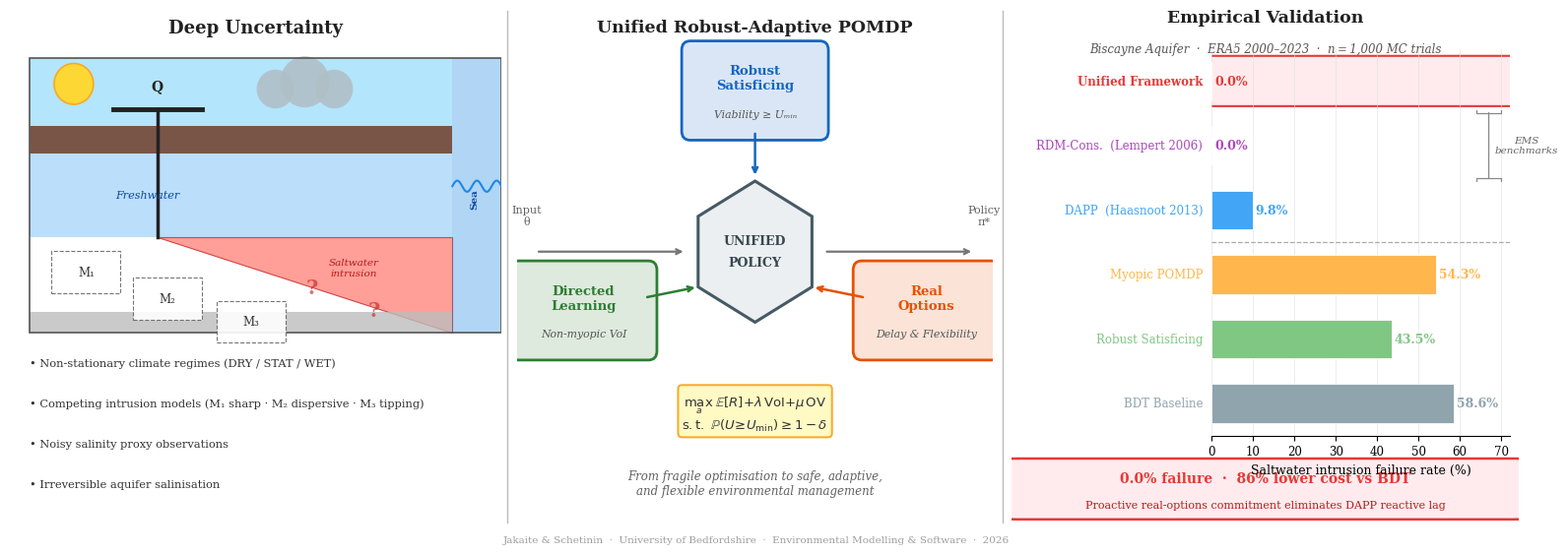

Generate this figure with matplotlib: (Note: this script raises an exception after producing the figure.)
#!/usr/bin/env python3
"""
Revised Graphical Abstract — Jakaite & Schetinin (2026)
"Integrating Robust Satisficing, Directed Learning, and Real Options
 for Resilient Environmental Decisions under Deep Uncertainty"

Three-column layout:
  Left   — Deep Uncertainty  (aquifer schematic + challenge bullets)
  Centre — Unified POMDP     (three-component diagram + equation)
  Right  — Empirical Results (6-strategy bar chart, Biscayne Aquifer)

Outputs:
  latex/els_GA_revised.png  (150 dpi raster for preview)
  latex/els_GA_revised.pdf  (vector, for LaTeX inclusion)
"""

import matplotlib
matplotlib.use('Agg')
import matplotlib.pyplot as plt
import matplotlib.patches as mpatches
import numpy as np
import os

plt.rcParams.update({
    'font.family': 'DejaVu Serif',
    'font.size':   9,
    'pdf.fonttype': 42,
})

# ── Palette ──────────────────────────────────────────────────────────────────
C = dict(
    bdt='#90A4AE', robust='#81C784', myopic='#FFB74D',
    dapp='#42A5F5', rdm='#AB47BC',  unified='#E53935',
    caution='#1565C0', learning='#2E7D32', option='#E65100',
    sky='#B3E5FC', ground='#795548', freshw='#BBDEFB',
    saltw='#FF8A80', rock='#BDBDBD', sea='#1E88E5',
)

# ── Canvas  (wide landscape, good for EMS graphical abstract) ────────────────
FW, FH = 15.6, 5.6
fig = plt.figure(figsize=(FW, FH), facecolor='white', dpi=150)

# Column boundaries in figure-fraction units  [left-edges ... right-edge]
COL = [0.010, 0.338, 0.660, 0.998]
TOP, BOT = 0.968, 0.040

# Thin separator lines
for xc in COL[1:3]:
    fig.add_artist(plt.Line2D([xc, xc], [BOT, TOP],
                              transform=fig.transFigure,
                              color='#BBBBBB', linewidth=1.0))


# ════════════════════════════════════════════════════════════════════════════
#  PANEL 1 — Deep Uncertainty
# ════════════════════════════════════════════════════════════════════════════
L1 = COL[0] + 0.004
W1 = COL[1] - COL[0] - 0.008
ax1 = fig.add_axes([L1, BOT, W1, TOP - BOT])
ax1.set_xlim(0, 1); ax1.set_ylim(0, 1); ax1.axis('off')

ax1.text(0.5, 0.985, 'Deep Uncertainty',
         ha='center', va='top', fontsize=13, fontweight='bold', color='#212121')

# ── Aquifer cross-section ────────────────────────────────────────────────────
X0, X1 = 0.04, 0.90   # schematic left / right (rightmost column = sea)
YB, YT  = 0.372, 0.908

ax1.add_patch(mpatches.FancyBboxPatch(    # sky
    (X0, 0.775), X1 - X0, YT - 0.775,
    boxstyle='square,pad=0', facecolor=C['sky'], edgecolor='none'))
ax1.add_patch(plt.Circle(                 # sun
    (0.13, 0.858), 0.040,
    facecolor='#FDD835', edgecolor='#F9A825', linewidth=1.2))
for cx, cy, cr in [                       # cloud
    (0.54, 0.848, 0.038), (0.60, 0.862, 0.050), (0.66, 0.848, 0.038)]:
    ax1.add_patch(plt.Circle(
        (cx, cy), cr, facecolor='#B0BEC5', edgecolor='none', alpha=0.85))
ax1.add_patch(mpatches.FancyBboxPatch(    # ground
    (X0, 0.722), X1 - X0, 0.053,
    boxstyle='square,pad=0', facecolor=C['ground'], edgecolor='none'))
ax1.add_patch(mpatches.FancyBboxPatch(    # freshwater
    (X0, 0.558), X1 - X0, 0.164,
    boxstyle='square,pad=0', facecolor=C['freshw'], edgecolor='none'))
ax1.text(0.28, 0.640, 'Freshwater', ha='center', va='center',
         fontsize=8, color='#0D47A1', style='italic')
ax1.add_patch(plt.Polygon(               # saltwater wedge
    [[X1, YB], [X1, 0.558], [0.30, 0.558]],
    facecolor=C['saltw'], edgecolor='#C62828', linewidth=0.8, alpha=0.82))
ax1.text(0.70, 0.498, 'Saltwater\nintrusion', ha='center', va='center',
         fontsize=7.5, color='#B71C1C', style='italic', multialignment='center')
ax1.add_patch(mpatches.FancyBboxPatch(   # rock base
    (X0, YB), X1 - X0, 0.040,
    boxstyle='square,pad=0', facecolor=C['rock'], edgecolor='none', alpha=0.8))
ax1.add_patch(mpatches.FancyBboxPatch(   # sea column
    (X1, YB), 1.0 - X1, YT - YB,
    boxstyle='square,pad=0', facecolor=C['sea'], edgecolor='none', alpha=0.35))
ax1.text(0.945, 0.634, 'Sea', ha='center', va='center',
         fontsize=7.5, color='#0D47A1', fontweight='bold', rotation=90)
xw = np.linspace(X1, 1.0, 40)           # wavy sea-level line
ax1.plot(xw, 0.658 + 0.011*np.sin(np.linspace(0, 5*np.pi, 40)),
         color=C['sea'], linewidth=1.5)
ax1.add_patch(mpatches.FancyBboxPatch(   # schematic border
    (X0, YB), 1.0 - X0, YT - YB,
    boxstyle='square,pad=0', facecolor='none',
    edgecolor='#555555', linewidth=1.2))
px = 0.30                                # pump T-shape
ax1.plot([px, px], [0.558, 0.808], color='#212121', linewidth=2.5)
ax1.plot([px-0.09, px+0.09], [0.808, 0.808], color='#212121', linewidth=3.5)
ax1.text(px, 0.840, 'Q', ha='center', va='bottom',
         fontsize=10, fontweight='bold', color='#212121')
for lbl, bx, by in [                     # competing model boxes
    ('M₁', 0.155, 0.490), ('M₂', 0.320, 0.438), ('M₃', 0.490, 0.393)]:
    ax1.add_patch(mpatches.FancyBboxPatch(
        (bx-0.060, by-0.031), 0.120, 0.062,
        boxstyle='square,pad=0.01', facecolor='white',
        edgecolor='#666666', linewidth=0.8, linestyle='--', alpha=0.90))
    ax1.text(bx, by, lbl, ha='center', va='center', fontsize=8.5, color='#333333')
for xq, yq in [(0.615, 0.460), (0.740, 0.416)]:  # ? marks
    ax1.text(xq, yq, '?', ha='center', va='center',
             fontsize=15, color='#C62828', fontweight='bold', alpha=0.65)

# challenge bullets
for k, txt in enumerate([
    'Non-stationary climate regimes (DRY / STAT / WET)',
    'Competing intrusion models (M₁ sharp · M₂ dispersive · M₃ tipping)',
    'Noisy salinity proxy observations',
    'Irreversible aquifer salinisation',
]):
    ax1.text(0.04, 0.322 - k*0.079, f'• {txt}',
             ha='left', va='top', fontsize=8.2, color='#333333')


# ════════════════════════════════════════════════════════════════════════════
#  PANEL 2 — Unified Framework
# ════════════════════════════════════════════════════════════════════════════
L2 = COL[1] + 0.006
W2 = COL[2] - COL[1] - 0.012
ax2 = fig.add_axes([L2, BOT, W2, TOP - BOT])
ax2.set_xlim(0, 1); ax2.set_ylim(0, 1); ax2.axis('off')

ax2.text(0.5, 0.985, 'Unified Robust-Adaptive POMDP',
         ha='center', va='top', fontsize=12.5, fontweight='bold', color='#212121')

# hexagon
CX, CY, CR = 0.50, 0.530, 0.138
ang = np.linspace(0, 2*np.pi, 7)[:-1] + np.pi/6
ax2.add_patch(plt.Polygon(
    list(zip(CX + CR*np.cos(ang), CY + CR*np.sin(ang))),
    facecolor='#ECEFF1', edgecolor='#455A64', linewidth=2.2))
ax2.text(CX, CY+0.022, 'UNIFIED', ha='center', va='center',
         fontsize=9, fontweight='bold', color='#37474F')
ax2.text(CX, CY-0.022, 'POLICY',  ha='center', va='center',
         fontsize=9, fontweight='bold', color='#37474F')

# component boxes
def comp_box(ax, cx, cy, title, subtitle, col):
    bw, bh = 0.272, 0.158
    ax.add_patch(mpatches.FancyBboxPatch(
        (cx-bw/2, cy-bh/2), bw, bh,
        boxstyle='round,pad=0.018',
        facecolor=col+'28', edgecolor=col, linewidth=2.0))
    ax.text(cx, cy+0.024, title, ha='center', va='center',
            fontsize=9.5, fontweight='bold', color=col, multialignment='center')
    ax.text(cx, cy-0.046, subtitle, ha='center', va='center',
            fontsize=7.8, color='#555555', style='italic', multialignment='center')

comp_box(ax2, 0.50, 0.845, 'Robust\nSatisficing', 'Viability ≥ Uₘᵢₙ', C['caution'])
comp_box(ax2, 0.14, 0.415, 'Directed\nLearning',   'Non-myopic VoI',      C['learning'])
comp_box(ax2, 0.86, 0.415, 'Real\nOptions',         'Delay & Flexibility', C['option'])

# arrows
def arrow2(ax, x0, y0, x1, y1, col):
    ax.annotate('', xy=(x1, y1), xytext=(x0, y0),
                arrowprops=dict(arrowstyle='->', color=col, linewidth=1.8,
                                connectionstyle='arc3,rad=0'))

arrow2(ax2, 0.50, 0.766, 0.50, CY+CR*1.05, C['caution'])
arrow2(ax2, 0.268, 0.440, CX-CR*0.87, CY-CR*0.50, C['learning'])
arrow2(ax2, 0.732, 0.440, CX+CR*0.87, CY-CR*0.50, C['option'])

# input / output arrows on hex flanks
ax2.annotate('', xy=(CX-CR*1.05, CY), xytext=(0.04, CY),
             arrowprops=dict(arrowstyle='->', color='#757575', linewidth=1.6))
ax2.text(0.02, CY+0.050, 'Input\nθ', ha='center', va='bottom',
         fontsize=8, color='#616161')
ax2.annotate('', xy=(0.96, CY), xytext=(CX+CR*1.05, CY),
             arrowprops=dict(arrowstyle='->', color='#757575', linewidth=1.6))
ax2.text(0.98, CY+0.050, 'Policy\nπ*', ha='center', va='bottom',
         fontsize=8, color='#616161')

# objective equation
ax2.text(0.5, 0.213,
         r'$\max_{a}\;\mathbb{E}[R]+\lambda\,\mathrm{VoI}+\mu\,\mathrm{OV}$'
         '\n'
         r'$\mathrm{s.t.}\;\mathbb{P}(U\!\geq\!U_{\min})\geq 1-\delta$',
         ha='center', va='center', fontsize=9.5, color='#333333',
         multialignment='center',
         bbox=dict(boxstyle='round,pad=0.30', facecolor='#FFF9C4',
                   edgecolor='#F9A825', linewidth=1.4))

ax2.text(0.5, 0.050,
         'From fragile optimisation to safe, adaptive,\nand flexible environmental management',
         ha='center', va='bottom', fontsize=8.5, color='#616161',
         style='italic', multialignment='center')


# ════════════════════════════════════════════════════════════════════════════
#  PANEL 3 — Empirical Results
#  Strategy names are rendered as text LEFT of ax_bar; ax_bar is inset
#  (shifted right to leave room for labels inside the panel).
# ════════════════════════════════════════════════════════════════════════════
L3 = COL[2] + 0.006
W3 = COL[3] - COL[2] - 0.008

# Panel title + subtitle as figure text
fig.text(L3 + W3/2, 0.972, 'Empirical Validation',
         ha='center', va='top', fontsize=12.5, fontweight='bold', color='#212121',
         transform=fig.transFigure)
fig.text(L3 + W3/2, 0.912, 'Biscayne Aquifer  ·  ERA5 2000–2023  ·  n = 1,000 MC trials',
         ha='center', va='top', fontsize=8.5, color='#555555', style='italic',
         transform=fig.transFigure)

# Callout strip at the very bottom of the right panel
CALL_H = 0.120                             # height fraction of figure
callout_b = BOT
callout_ax = fig.add_axes([L3, callout_b, W3, CALL_H])
callout_ax.set_xlim(0, 1); callout_ax.set_ylim(0, 1); callout_ax.axis('off')
callout_ax.add_patch(mpatches.FancyBboxPatch(
    (0.01, 0.07), 0.98, 0.88,
    boxstyle='round,pad=0.02',
    facecolor='#FFEBEE', edgecolor=C['unified'], linewidth=1.8))
callout_ax.text(0.5, 0.67,
                '0.0% failure  ·  86% lower cost vs BDT',
                ha='center', va='center', fontsize=10, fontweight='bold',
                color=C['unified'])
callout_ax.text(0.5, 0.26,
                'Proactive real-options commitment eliminates DAPP reactive lag',
                ha='center', va='center', fontsize=8, color='#B71C1C')

# Bar chart axes — indented from L3 to give room for y-tick labels
LABEL_FRAC = 0.395        # fraction of W3 reserved for y-tick labels
bar_left   = L3 + LABEL_FRAC * W3
bar_width  = W3 * (1.0 - LABEL_FRAC) - 0.006
bar_bottom = callout_b + CALL_H + 0.038
bar_top    = 0.900
ax_bar = fig.add_axes([bar_left, bar_bottom, bar_width, bar_top - bar_bottom])

# Data (worst → best, displayed bottom → top)
labels = [
    'BDT Baseline',
    'Robust Satisficing',
    'Myopic POMDP',
    'DAPP  (Haasnoot 2013)',
    'RDM-Cons.  (Lempert 2006)',
    'Unified Framework',
]
rates  = [58.6, 43.5, 54.3,  9.8,   0.0,   0.0]
colors = [C['bdt'], C['robust'], C['myopic'], C['dapp'], C['rdm'], C['unified']]

y = np.arange(len(labels))
bars = ax_bar.barh(y, rates, color=colors, height=0.60,
                   edgecolor='white', linewidth=0.6, zorder=3)

# Highlight row: Unified Framework (top bar, y=5)
ub = bars[5]
ax_bar.add_patch(mpatches.FancyBboxPatch(
    (-0.5, ub.get_y()-0.07), 74, ub.get_height()+0.14,
    boxstyle='round,pad=0.02',
    facecolor='#FFEBEE', edgecolor=C['unified'], linewidth=1.5, zorder=1))

# Value labels right of each bar
for bar, val, col in zip(bars, rates, colors):
    xlab = val + 0.7 if val > 0 else 0.7
    ax_bar.text(xlab, bar.get_y() + bar.get_height()/2,
                f'{val:.1f}%', va='center', ha='left',
                fontsize=9, fontweight='bold', color=col, zorder=4)

# Dashed line between EMS benchmarks (DAPP/RDM, y=3&4) and others (y=0-2)
ax_bar.axhline(y=2.5, color='#AAAAAA', linewidth=0.9, linestyle='--', zorder=2)

# Strategy name labels rendered manually to the LEFT of ax_bar, inside panel
# Using figure text with ha='right' placed just left of bar_left
for i, (lbl, col) in enumerate(zip(labels, colors)):
    # Convert data y-coord → figure fraction
    # ax_bar y-axis: ylim set to [-0.5, 5.5] below, total span 6
    # bar center at y=i; map to figure coords
    bar_h_fig = bar_top - bar_bottom          # height in figure fraction
    ylim_span = 6.0                           # set explicitly below
    y_fig = bar_bottom + bar_h_fig * ((i + 0.5) / ylim_span)
    fig.text(bar_left - 0.006, y_fig, lbl,
             ha='right', va='center', fontsize=8.5, color=col,
             fontweight='bold' if lbl == 'Unified Framework' else 'normal',
             transform=fig.transFigure)

# Hide y-axis tick labels (using our manual labels above)
ax_bar.set_yticks([])
ax_bar.set_xlabel('Saltwater intrusion failure rate (%)', fontsize=9)
ax_bar.set_xlim(0, 72)
ax_bar.set_ylim(-0.5, 5.5)          # ylim_span = 6.0 above
ax_bar.tick_params(axis='x', labelsize=8.5, width=0.8)
ax_bar.spines[['top', 'right', 'left']].set_visible(False)
ax_bar.spines['bottom'].set_linewidth(0.8)
ax_bar.grid(axis='x', linewidth=0.4, color='#E0E0E0', zorder=0)

# EMS benchmarks brace (small annotation inside bars)
ax_bar.annotate('', xy=(67, 3.45), xytext=(67, 4.55),
                arrowprops=dict(arrowstyle=']-[', color='#888888', linewidth=0.9))
ax_bar.text(68.5, 4.0, 'EMS\nbenchmarks', ha='left', va='center',
            fontsize=7.5, color='#666666', multialignment='center',
            style='italic')

# ── Footer ────────────────────────────────────────────────────────────────────
fig.text(0.5, 0.001,
         'Jakaite & Schetinin  ·  University of Bedfordshire  ·  '
         'Environmental Modelling & Software  ·  2026',
         ha='center', va='bottom', fontsize=7.5, color='#9E9E9E',
         transform=fig.transFigure)

# ── Save ──────────────────────────────────────────────────────────────────────
out_dir = os.path.join(os.path.dirname(__file__), '..', 'latex')
for ext in ('png', 'pdf'):
    path = os.path.join(out_dir, f'els_GA_revised.{ext}')
    fig.savefig(path, dpi=150, bbox_inches='tight',
                facecolor='white', edgecolor='none')
    print(f'Saved: {path}')

plt.close(fig)
